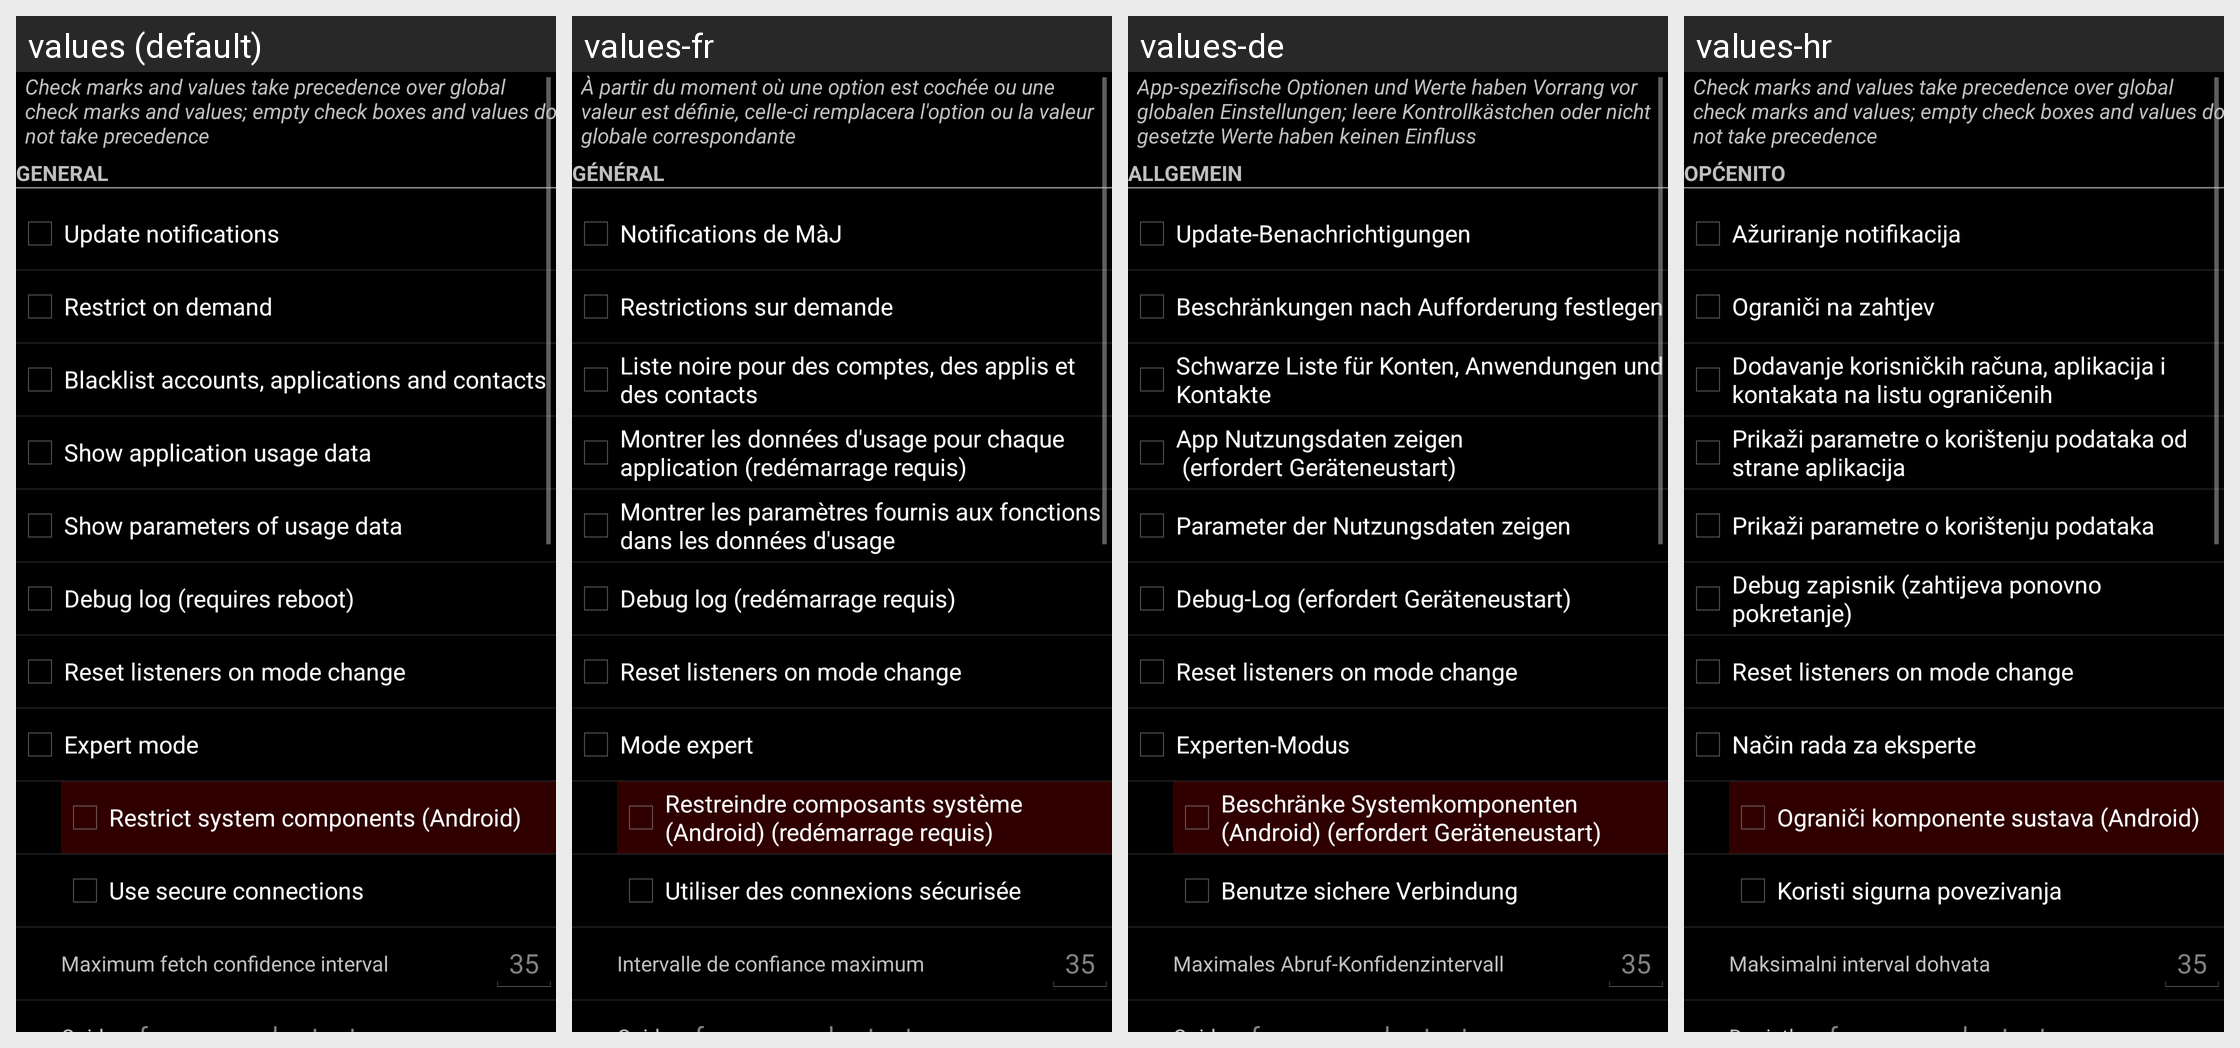

This grid shows one Android layout under several languages. Give, for every string resource on the screen, its name, the default text and each shown locale's text.
Android screen res/layout/settings.xml rendered under 4 locales, left to right: values (default), values-fr, values-de, values-hr. Device: Nexus 5 (rendered at 1080×1920; each locale shown at half size, 540×960, under a caption strip naming it); theme CustomTheme.
Other locales in the repository, not shown: values-ar, values-bg, values-ca, values-cs, values-da, values-ee, values-el, values-es, values-fa, values-fi, values-ga, values-he, values-hi, values-hu, values-in, values-it, values-iw, values-ja, values-ku-rIR, values-lt, values-ms, values-nl, values-nn-rNO, values-pl, values-pt, values-ro, values-ru, values-sk, values-sl, values-sr, values-sv, values-tl-rPH, values-tr, values-ua, values-vi, values-zh-rCN, values-zh-rTW.
Strings drawn on this screen, with the default value and each locale's value (text and hints the layout hard-codes, and strings that could not be matched under every locale, appear in the picture but are not listed):

msg_settings_specific
  values: Check marks and values take precedence over global check marks and values; empty check boxes and values do not take precedence
  values-fr: À partir du moment où une option est cochée ou une valeur est définie, celle-ci remplacera l'option ou la valeur globale correspondante
  values-de: App-spezifische Optionen und Werte haben Vorrang vor globalen Einstellungen; leere Kontrollkästchen oder nicht gesetzte Werte haben keinen Einfluss
  values-hr: Check marks and values take precedence over global check marks and values; empty check boxes and values do not take precedence

settings_general
  values: General
  values-fr: Général
  values-de: Allgemein
  values-hr: Općenito

settings_notify
  values: Update notifications
  values-fr: Notifications de MàJ
  values-de: Update-Benachrichtigungen
  values-hr: Ažuriranje notifikacija

settings_ondemand
  values: Restrict on demand
  values-fr: Restrictions sur demande
  values-de: Beschränkungen nach Aufforderung festlegen
  values-hr: Ograniči na zahtjev

settings_blacklist
  values: Blacklist accounts, applications and contacts
  values-fr: Liste noire pour des comptes, des applis et des contacts
  values-de: Schwarze Liste für Konten, Anwendungen und Kontakte
  values-hr: Dodavanje korisničkih računa, aplikacija i kontakata na listu ograničenih

settings_usagedata
  values: Show application usage data
  values-fr: Montrer les données d'usage pour chaque application (redémarrage requis)
  values-de: App Nutzungsdaten zeigen
       (erfordert Geräteneustart)
  values-hr: Prikaži parametre o korištenju podataka od strane aplikacija

settings_parameters
  values: Show parameters of usage data
  values-fr: Montrer les paramètres fournis aux fonctions dans les données d'usage
  values-de: Parameter der Nutzungsdaten zeigen
  values-hr: Prikaži parametre o korištenju podataka

settings_log
  values: Debug log (requires reboot)
  values-fr: Debug log (redémarrage requis)
  values-de: Debug-Log (erfordert Geräteneustart)
  values-hr: Debug zapisnik (zahtijeva ponovno pokretanje)

settings_resetlisteners
  values: Reset listeners on mode change
  values-fr: Reset listeners on mode change  [not translated; the default value is used]
  values-de: Reset listeners on mode change  [not translated; the default value is used]
  values-hr: Reset listeners on mode change  [not translated; the default value is used]

settings_expert
  values: Expert mode
  values-fr: Mode expert
  values-de: Experten-Modus
  values-hr: Način rada za eksperte

settings_syscomponents
  values: Restrict system components (Android)
  values-fr: Restreindre composants système (Android) (redémarrage requis)
  values-de: Beschränke Systemkomponenten (Android) (erfordert Geräteneustart)
  values-hr: Ograniči komponente sustava (Android)

settings_https
  values: Use secure connections
  values-fr: Utiliser des connexions sécurisée
  values-de: Benutze sichere Verbindung
  values-hr: Koristi sigurna povezivanja

settings_confidence
  values: Maximum fetch confidence interval
  values-fr: Intervalle de confiance maximum
  values-de: Maximales Abruf-Konfidenzintervall
  values-hr: Maksimalni interval dohvata
